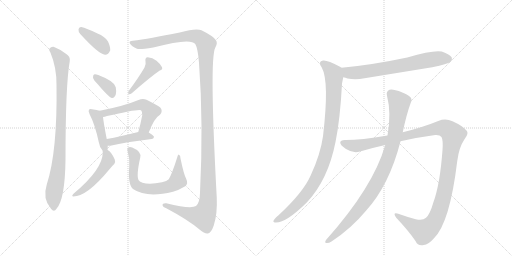
t = 0.00 s
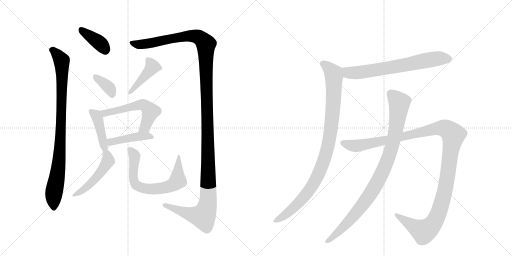
t = 2.32 s
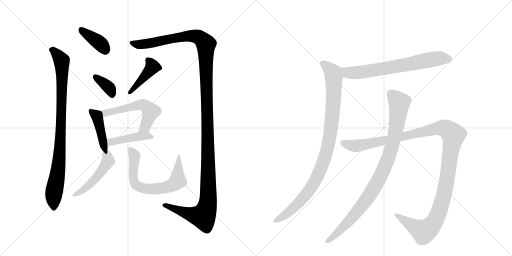
t = 4.64 s
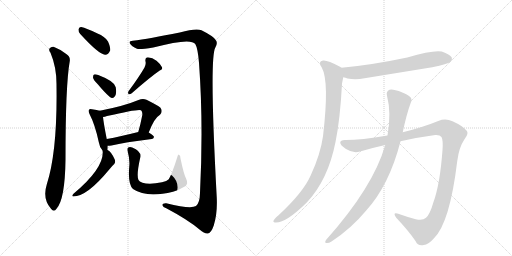
t = 6.96 s
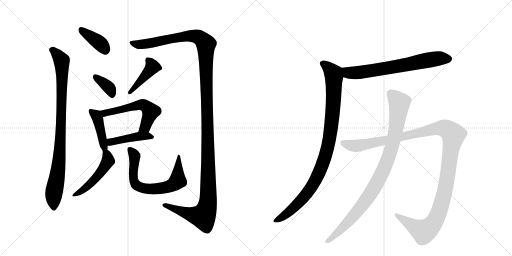
t = 9.28 s
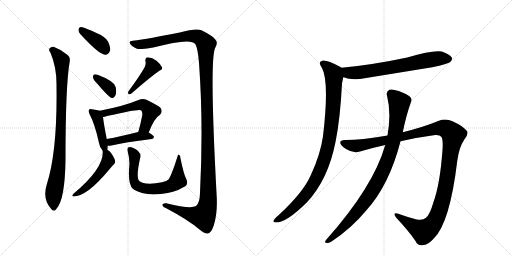
t = 11.60 s

The animated SVG that drew these frames (rendered in a browser with its animation timeline set to each time). Animation: 14 CSS @keyframes rules; one cycle of 11.60 s.

<svg version="1.1" viewBox="0 0 2048 1024" xmlns="http://www.w3.org/2000/svg">
  <g stroke="lightgray" stroke-dasharray="1,1" stroke-width="1" transform="scale(4, 4)">
    <line x1="0" y1="0" x2="256" y2="256"></line>
    <line x1="256" y1="0" x2="0" y2="256"></line>
    <line x1="128" y1="0" x2="128" y2="256"></line>
    <line x1="0" y1="128" x2="256" y2="128"></line>
    <line x1="256" y1="0" x2="512" y2="256"></line>
    <line x1="512" y1="0" x2="256" y2="256"></line>
    <line x1="384" y1="0" x2="384" y2="256"></line>
    <line x1="256" y1="128" x2="512" y2="128"></line>
  </g>
<g transform="scale(1, -1) translate(0, -850)">
   <style type="text/css">
    @keyframes keyframes0 {
      from {
       stroke: black;
       stroke-dashoffset: 381;
       stroke-width: 128;
       }
       55% {
       animation-timing-function: step-end;
       stroke: black;
       stroke-dashoffset: 0;
       stroke-width: 128;
       }
       to {
       stroke: black;
       stroke-width: 1024;
       }
       }
       #make-me-a-hanzi-animation-0 {
         animation: keyframes0 0.560059s both;
         animation-delay: 0.000000s;
         animation-timing-function: linear;
       }
    @keyframes keyframes1 {
      from {
       stroke: black;
       stroke-dashoffset: 904;
       stroke-width: 128;
       }
       75% {
       animation-timing-function: step-end;
       stroke: black;
       stroke-dashoffset: 0;
       stroke-width: 128;
       }
       to {
       stroke: black;
       stroke-width: 1024;
       }
       }
       #make-me-a-hanzi-animation-1 {
         animation: keyframes1 0.985677s both;
         animation-delay: 0.560059s;
         animation-timing-function: linear;
       }
    @keyframes keyframes2 {
      from {
       stroke: black;
       stroke-dashoffset: 1421;
       stroke-width: 128;
       }
       82% {
       animation-timing-function: step-end;
       stroke: black;
       stroke-dashoffset: 0;
       stroke-width: 128;
       }
       to {
       stroke: black;
       stroke-width: 1024;
       }
       }
       #make-me-a-hanzi-animation-2 {
         animation: keyframes2 1.406413s both;
         animation-delay: 1.545736s;
         animation-timing-function: linear;
       }
    @keyframes keyframes3 {
      from {
       stroke: black;
       stroke-dashoffset: 360;
       stroke-width: 128;
       }
       54% {
       animation-timing-function: step-end;
       stroke: black;
       stroke-dashoffset: 0;
       stroke-width: 128;
       }
       to {
       stroke: black;
       stroke-width: 1024;
       }
       }
       #make-me-a-hanzi-animation-3 {
         animation: keyframes3 0.542969s both;
         animation-delay: 2.952148s;
         animation-timing-function: linear;
       }
    @keyframes keyframes4 {
      from {
       stroke: black;
       stroke-dashoffset: 426;
       stroke-width: 128;
       }
       58% {
       animation-timing-function: step-end;
       stroke: black;
       stroke-dashoffset: 0;
       stroke-width: 128;
       }
       to {
       stroke: black;
       stroke-width: 1024;
       }
       }
       #make-me-a-hanzi-animation-4 {
         animation: keyframes4 0.596680s both;
         animation-delay: 3.495117s;
         animation-timing-function: linear;
       }
    @keyframes keyframes5 {
      from {
       stroke: black;
       stroke-dashoffset: 424;
       stroke-width: 128;
       }
       58% {
       animation-timing-function: step-end;
       stroke: black;
       stroke-dashoffset: 0;
       stroke-width: 128;
       }
       to {
       stroke: black;
       stroke-width: 1024;
       }
       }
       #make-me-a-hanzi-animation-5 {
         animation: keyframes5 0.595052s both;
         animation-delay: 4.091797s;
         animation-timing-function: linear;
       }
    @keyframes keyframes6 {
      from {
       stroke: black;
       stroke-dashoffset: 559;
       stroke-width: 128;
       }
       65% {
       animation-timing-function: step-end;
       stroke: black;
       stroke-dashoffset: 0;
       stroke-width: 128;
       }
       to {
       stroke: black;
       stroke-width: 1024;
       }
       }
       #make-me-a-hanzi-animation-6 {
         animation: keyframes6 0.704915s both;
         animation-delay: 4.686849s;
         animation-timing-function: linear;
       }
    @keyframes keyframes7 {
      from {
       stroke: black;
       stroke-dashoffset: 434;
       stroke-width: 128;
       }
       59% {
       animation-timing-function: step-end;
       stroke: black;
       stroke-dashoffset: 0;
       stroke-width: 128;
       }
       to {
       stroke: black;
       stroke-width: 1024;
       }
       }
       #make-me-a-hanzi-animation-7 {
         animation: keyframes7 0.603190s both;
         animation-delay: 5.391764s;
         animation-timing-function: linear;
       }
    @keyframes keyframes8 {
      from {
       stroke: black;
       stroke-dashoffset: 496;
       stroke-width: 128;
       }
       62% {
       animation-timing-function: step-end;
       stroke: black;
       stroke-dashoffset: 0;
       stroke-width: 128;
       }
       to {
       stroke: black;
       stroke-width: 1024;
       }
       }
       #make-me-a-hanzi-animation-8 {
         animation: keyframes8 0.653646s both;
         animation-delay: 5.994954s;
         animation-timing-function: linear;
       }
    @keyframes keyframes9 {
      from {
       stroke: black;
       stroke-dashoffset: 684;
       stroke-width: 128;
       }
       69% {
       animation-timing-function: step-end;
       stroke: black;
       stroke-dashoffset: 0;
       stroke-width: 128;
       }
       to {
       stroke: black;
       stroke-width: 1024;
       }
       }
       #make-me-a-hanzi-animation-9 {
         animation: keyframes9 0.806641s both;
         animation-delay: 6.648600s;
         animation-timing-function: linear;
       }
    @keyframes keyframes10 {
      from {
       stroke: black;
       stroke-dashoffset: 685;
       stroke-width: 128;
       }
       69% {
       animation-timing-function: step-end;
       stroke: black;
       stroke-dashoffset: 0;
       stroke-width: 128;
       }
       to {
       stroke: black;
       stroke-width: 1024;
       }
       }
       #make-me-a-hanzi-animation-10 {
         animation: keyframes10 0.807454s both;
         animation-delay: 7.455241s;
         animation-timing-function: linear;
       }
    @keyframes keyframes11 {
      from {
       stroke: black;
       stroke-dashoffset: 979;
       stroke-width: 128;
       }
       76% {
       animation-timing-function: step-end;
       stroke: black;
       stroke-dashoffset: 0;
       stroke-width: 128;
       }
       to {
       stroke: black;
       stroke-width: 1024;
       }
       }
       #make-me-a-hanzi-animation-11 {
         animation: keyframes11 1.046712s both;
         animation-delay: 8.262695s;
         animation-timing-function: linear;
       }
    @keyframes keyframes12 {
      from {
       stroke: black;
       stroke-dashoffset: 1257;
       stroke-width: 128;
       }
       80% {
       animation-timing-function: step-end;
       stroke: black;
       stroke-dashoffset: 0;
       stroke-width: 128;
       }
       to {
       stroke: black;
       stroke-width: 1024;
       }
       }
       #make-me-a-hanzi-animation-12 {
         animation: keyframes12 1.272949s both;
         animation-delay: 9.309408s;
         animation-timing-function: linear;
       }
    @keyframes keyframes13 {
      from {
       stroke: black;
       stroke-dashoffset: 947;
       stroke-width: 128;
       }
       76% {
       animation-timing-function: step-end;
       stroke: black;
       stroke-dashoffset: 0;
       stroke-width: 128;
       }
       to {
       stroke: black;
       stroke-width: 1024;
       }
       }
       #make-me-a-hanzi-animation-13 {
         animation: keyframes13 1.020671s both;
         animation-delay: 10.582357s;
         animation-timing-function: linear;
       }
</style>
<path d="M 321 714 Q 396 632 420 631 Q 433 630 441 649 Q 442 662 432 684 Q 419 705 390 716 Q 345 738 325 742 Q 315 743 314 732 Q 313 723 321 714 Z" fill="lightgray"></path> 
<path d="M 202 639 Q 227 579 226 509 Q 230 244 187 112 Q 169 55 204 15 Q 216 0 226 15 Q 260 52 262 211 Q 262 511 279 605 Q 282 624 265 634 Q 241 653 214 663 Q 204 664 198 656 Q 194 650 202 639 Z" fill="lightgray"></path> 
<path d="M 531 687 Q 515 687 519 677 Q 526 665 548 655 Q 557 651 613 660 Q 763 700 781 674 Q 791 658 796 599 Q 814 355 800 78 Q 799 38 784 26 Q 763 13 665 37 Q 649 38 650 29 Q 651 22 665 17 Q 752 -29 798 -68 Q 820 -87 832 -84 Q 845 -81 855 -52 Q 870 -6 867 60 Q 837 615 861 659 Q 873 680 862 691 Q 852 706 806 729 Q 785 739 719 720 Q 596 695 531 687 Z" fill="lightgray"></path> 
<path d="M 392 512 Q 435 461 448 458 Q 455 457 461 467 Q 467 477 463 501 Q 459 525 393 550 Q 381 554 376 552 Q 372 551 372 540 Q 373 531 392 512 Z" fill="lightgray"></path> 
<path d="M 578 580 Q 557 543 514 485 Q 510 478 515 473 Q 521 472 527 477 Q 602 543 639 568 Q 652 572 648 581 Q 642 594 626 607 Q 610 620 591 621 Q 579 620 582 604 Q 585 594 578 580 Z" fill="lightgray"></path> 
<path d="M 430 250 Q 431 257 431 267 L 427 294 Q 414 360 412 382 C 410 403 410 403 399 407 Q 389 411 368 413 Q 359 416 356 411 Q 352 407 358 394 Q 380 352 395 282 Q 398 260 411 247 C 428 228 428 228 430 250 Z" fill="lightgray"></path> 
<path d="M 595 320 Q 617 378 640 391 Q 653 406 641 420 Q 628 430 586 451 Q 571 457 554 450 Q 497 426 399 407 C 370 401 383 376 412 382 Q 419 383 428 386 Q 557 416 564 409 Q 571 402 569 389 Q 562 352 553 322 C 545 293 584 292 595 320 Z" fill="lightgray"></path> 
<path d="M 431 267 Q 438 267 446 268 Q 497 281 607 294 Q 614 295 616 302 Q 616 308 595 320 C 580 329 580 329 553 322 Q 481 304 427 294 C 398 288 401 266 431 267 Z" fill="lightgray"></path> 
<path d="M 411 247 Q 410 246 411 240 Q 411 173 295 76 Q 291 73 289 68 Q 289 64 293 64 Q 348 64 437 172 Q 449 187 457 194 Q 463 201 459 212 Q 444 245 430 250 C 411 261 411 261 411 247 Z" fill="lightgray"></path> 
<path d="M 745 134 Q 735 153 722 216 Q 722 228 716 231 Q 712 234 709 221 Q 688 154 675 133 Q 668 126 648 121 Q 599 111 570 119 Q 557 123 554 130 Q 545 149 561 220 Q 567 244 529 260 Q 519 264 513 260 Q 507 257 511 243 Q 520 212 517 184 Q 511 112 532 94 Q 586 57 692 83 Q 716 90 741 105 Q 754 115 745 134 Z" fill="lightgray"></path> 
<path d="M 1373 541 Q 1382 540 1390 536 Q 1423 529 1458 537 L 1729 581 Q 1792 594 1801 602 Q 1811 611 1807 620 Q 1800 633 1767 644 Q 1733 651 1629 620 Q 1487 590 1366 579 C 1336 576 1344 548 1373 541 Z" fill="lightgray"></path> 
<path d="M 1366 579 Q 1363 582 1360 583 Q 1308 611 1292 608 Q 1270 604 1287 580 Q 1318 525 1292 305 Q 1282 233 1243 149 Q 1213 80 1113 -12 Q 1097 -25 1094 -33 Q 1091 -40 1104 -40 Q 1146 -40 1227 40 Q 1312 130 1342 282 Q 1361 376 1368 516 L 1373 541 C 1379 570 1379 572 1366 579 Z" fill="lightgray"></path> 
<path d="M 1602 285 Q 1672 301 1741 310 Q 1760 311 1766 302 Q 1773 289 1770 250 Q 1760 112 1733 39 Q 1720 -7 1704 -21 Q 1691 -34 1663 -27 Q 1626 -17 1593 -5 Q 1568 2 1585 -21 Q 1634 -73 1662 -114 Q 1672 -136 1695 -130 Q 1713 -129 1735 -104 Q 1799 -43 1829 206 Q 1836 261 1858 293 Q 1877 317 1866 328 Q 1850 347 1810 365 Q 1782 378 1753 366 Q 1692 341 1611 321 L 1550 308 Q 1444 290 1383 290 Q 1361 291 1361 280 Q 1360 270 1384 254 Q 1414 235 1440 244 Q 1491 259 1541 270 L 1602 285 Z" fill="lightgray"></path> 
<path d="M 1541 270 Q 1493 102 1304 -110 Q 1297 -120 1305 -122 Q 1315 -123 1326 -116 Q 1404 -65 1464 7 Q 1557 109 1602 285 L 1611 321 Q 1626 393 1643 439 Q 1650 452 1641 462 Q 1632 472 1595 486 Q 1568 495 1558 491 Q 1543 484 1548 467 Q 1566 398 1550 308 L 1541 270 Z" fill="lightgray"></path> 
      <clipPath id="make-me-a-hanzi-clip-0">
      <path d="M 321 714 Q 396 632 420 631 Q 433 630 441 649 Q 442 662 432 684 Q 419 705 390 716 Q 345 738 325 742 Q 315 743 314 732 Q 313 723 321 714 Z" fill="lightgray"></path>
      </clipPath>
      <path clip-path="url(#make-me-a-hanzi-clip-0)" d="M 327 729 L 406 672 L 421 649 " fill="none" id="make-me-a-hanzi-animation-0" stroke-dasharray="253 506" stroke-linecap="round"></path>

      <clipPath id="make-me-a-hanzi-clip-1">
      <path d="M 202 639 Q 227 579 226 509 Q 230 244 187 112 Q 169 55 204 15 Q 216 0 226 15 Q 260 52 262 211 Q 262 511 279 605 Q 282 624 265 634 Q 241 653 214 663 Q 204 664 198 656 Q 194 650 202 639 Z" fill="lightgray"></path>
      </clipPath>
      <path clip-path="url(#make-me-a-hanzi-clip-1)" d="M 208 651 L 243 613 L 248 588 L 241 269 L 234 177 L 216 84 L 215 19 " fill="none" id="make-me-a-hanzi-animation-1" stroke-dasharray="776 1552" stroke-linecap="round"></path>

      <clipPath id="make-me-a-hanzi-clip-2">
      <path d="M 531 687 Q 515 687 519 677 Q 526 665 548 655 Q 557 651 613 660 Q 763 700 781 674 Q 791 658 796 599 Q 814 355 800 78 Q 799 38 784 26 Q 763 13 665 37 Q 649 38 650 29 Q 651 22 665 17 Q 752 -29 798 -68 Q 820 -87 832 -84 Q 845 -81 855 -52 Q 870 -6 867 60 Q 837 615 861 659 Q 873 680 862 691 Q 852 706 806 729 Q 785 739 719 720 Q 596 695 531 687 Z" fill="lightgray"></path>
      </clipPath>
      <path clip-path="url(#make-me-a-hanzi-clip-2)" d="M 528 678 L 558 672 L 600 676 L 734 705 L 771 707 L 801 698 L 824 673 L 835 73 L 825 10 L 813 -15 L 797 -14 L 658 29 " fill="none" id="make-me-a-hanzi-animation-2" stroke-dasharray="1293 2586" stroke-linecap="round"></path>

      <clipPath id="make-me-a-hanzi-clip-3">
      <path d="M 392 512 Q 435 461 448 458 Q 455 457 461 467 Q 467 477 463 501 Q 459 525 393 550 Q 381 554 376 552 Q 372 551 372 540 Q 373 531 392 512 Z" fill="lightgray"></path>
      </clipPath>
      <path clip-path="url(#make-me-a-hanzi-clip-3)" d="M 380 544 L 439 496 L 450 470 " fill="none" id="make-me-a-hanzi-animation-3" stroke-dasharray="232 464" stroke-linecap="round"></path>

      <clipPath id="make-me-a-hanzi-clip-4">
      <path d="M 578 580 Q 557 543 514 485 Q 510 478 515 473 Q 521 472 527 477 Q 602 543 639 568 Q 652 572 648 581 Q 642 594 626 607 Q 610 620 591 621 Q 579 620 582 604 Q 585 594 578 580 Z" fill="lightgray"></path>
      </clipPath>
      <path clip-path="url(#make-me-a-hanzi-clip-4)" d="M 592 610 L 610 583 L 520 479 " fill="none" id="make-me-a-hanzi-animation-4" stroke-dasharray="298 596" stroke-linecap="round"></path>

      <clipPath id="make-me-a-hanzi-clip-5">
      <path d="M 430 250 Q 431 257 431 267 L 427 294 Q 414 360 412 382 C 410 403 410 403 399 407 Q 389 411 368 413 Q 359 416 356 411 Q 352 407 358 394 Q 380 352 395 282 Q 398 260 411 247 C 428 228 428 228 430 250 Z" fill="lightgray"></path>
      </clipPath>
      <path clip-path="url(#make-me-a-hanzi-clip-5)" d="M 363 406 L 390 378 L 412 279 L 424 254 " fill="none" id="make-me-a-hanzi-animation-5" stroke-dasharray="296 592" stroke-linecap="round"></path>

      <clipPath id="make-me-a-hanzi-clip-6">
      <path d="M 595 320 Q 617 378 640 391 Q 653 406 641 420 Q 628 430 586 451 Q 571 457 554 450 Q 497 426 399 407 C 370 401 383 376 412 382 Q 419 383 428 386 Q 557 416 564 409 Q 571 402 569 389 Q 562 352 553 322 C 545 293 584 292 595 320 Z" fill="lightgray"></path>
      </clipPath>
      <path clip-path="url(#make-me-a-hanzi-clip-6)" d="M 409 404 L 420 397 L 439 398 L 544 428 L 571 431 L 585 425 L 603 404 L 581 342 L 560 327 " fill="none" id="make-me-a-hanzi-animation-6" stroke-dasharray="431 862" stroke-linecap="round"></path>

      <clipPath id="make-me-a-hanzi-clip-7">
      <path d="M 431 267 Q 438 267 446 268 Q 497 281 607 294 Q 614 295 616 302 Q 616 308 595 320 C 580 329 580 329 553 322 Q 481 304 427 294 C 398 288 401 266 431 267 Z" fill="lightgray"></path>
      </clipPath>
      <path clip-path="url(#make-me-a-hanzi-clip-7)" d="M 434 288 L 443 282 L 549 305 L 608 302 " fill="none" id="make-me-a-hanzi-animation-7" stroke-dasharray="306 612" stroke-linecap="round"></path>

      <clipPath id="make-me-a-hanzi-clip-8">
      <path d="M 411 247 Q 410 246 411 240 Q 411 173 295 76 Q 291 73 289 68 Q 289 64 293 64 Q 348 64 437 172 Q 449 187 457 194 Q 463 201 459 212 Q 444 245 430 250 C 411 261 411 261 411 247 Z" fill="lightgray"></path>
      </clipPath>
      <path clip-path="url(#make-me-a-hanzi-clip-8)" d="M 416 244 L 427 233 L 433 210 L 415 176 L 354 107 L 295 70 " fill="none" id="make-me-a-hanzi-animation-8" stroke-dasharray="368 736" stroke-linecap="round"></path>

      <clipPath id="make-me-a-hanzi-clip-9">
      <path d="M 745 134 Q 735 153 722 216 Q 722 228 716 231 Q 712 234 709 221 Q 688 154 675 133 Q 668 126 648 121 Q 599 111 570 119 Q 557 123 554 130 Q 545 149 561 220 Q 567 244 529 260 Q 519 264 513 260 Q 507 257 511 243 Q 520 212 517 184 Q 511 112 532 94 Q 586 57 692 83 Q 716 90 741 105 Q 754 115 745 134 Z" fill="lightgray"></path>
      </clipPath>
      <path clip-path="url(#make-me-a-hanzi-clip-9)" d="M 519 252 L 537 231 L 540 213 L 532 152 L 536 123 L 544 110 L 576 96 L 660 100 L 690 110 L 711 127 L 714 225 " fill="none" id="make-me-a-hanzi-animation-9" stroke-dasharray="556 1112" stroke-linecap="round"></path>

      <clipPath id="make-me-a-hanzi-clip-10">
      <path d="M 1373 541 Q 1382 540 1390 536 Q 1423 529 1458 537 L 1729 581 Q 1792 594 1801 602 Q 1811 611 1807 620 Q 1800 633 1767 644 Q 1733 651 1629 620 Q 1487 590 1366 579 C 1336 576 1344 548 1373 541 Z" fill="lightgray"></path>
      </clipPath>
      <path clip-path="url(#make-me-a-hanzi-clip-10)" d="M 1374 574 L 1393 559 L 1446 561 L 1744 615 L 1793 615 " fill="none" id="make-me-a-hanzi-animation-10" stroke-dasharray="557 1114" stroke-linecap="round"></path>

      <clipPath id="make-me-a-hanzi-clip-11">
      <path d="M 1366 579 Q 1363 582 1360 583 Q 1308 611 1292 608 Q 1270 604 1287 580 Q 1318 525 1292 305 Q 1282 233 1243 149 Q 1213 80 1113 -12 Q 1097 -25 1094 -33 Q 1091 -40 1104 -40 Q 1146 -40 1227 40 Q 1312 130 1342 282 Q 1361 376 1368 516 L 1373 541 C 1379 570 1379 572 1366 579 Z" fill="lightgray"></path>
      </clipPath>
      <path clip-path="url(#make-me-a-hanzi-clip-11)" d="M 1293 593 L 1307 586 L 1333 557 L 1336 541 L 1330 391 L 1303 229 L 1269 143 L 1232 82 L 1152 -1 L 1102 -32 " fill="none" id="make-me-a-hanzi-animation-11" stroke-dasharray="851 1702" stroke-linecap="round"></path>

      <clipPath id="make-me-a-hanzi-clip-12">
      <path d="M 1602 285 Q 1672 301 1741 310 Q 1760 311 1766 302 Q 1773 289 1770 250 Q 1760 112 1733 39 Q 1720 -7 1704 -21 Q 1691 -34 1663 -27 Q 1626 -17 1593 -5 Q 1568 2 1585 -21 Q 1634 -73 1662 -114 Q 1672 -136 1695 -130 Q 1713 -129 1735 -104 Q 1799 -43 1829 206 Q 1836 261 1858 293 Q 1877 317 1866 328 Q 1850 347 1810 365 Q 1782 378 1753 366 Q 1692 341 1611 321 L 1550 308 Q 1444 290 1383 290 Q 1361 291 1361 280 Q 1360 270 1384 254 Q 1414 235 1440 244 Q 1491 259 1541 270 L 1602 285 Z" fill="lightgray"></path>
      </clipPath>
      <path clip-path="url(#make-me-a-hanzi-clip-12)" d="M 1371 279 L 1428 267 L 1743 336 L 1778 337 L 1810 315 L 1781 94 L 1760 13 L 1734 -43 L 1694 -76 L 1586 -11 " fill="none" id="make-me-a-hanzi-animation-12" stroke-dasharray="1129 2258" stroke-linecap="round"></path>

      <clipPath id="make-me-a-hanzi-clip-13">
      <path d="M 1541 270 Q 1493 102 1304 -110 Q 1297 -120 1305 -122 Q 1315 -123 1326 -116 Q 1404 -65 1464 7 Q 1557 109 1602 285 L 1611 321 Q 1626 393 1643 439 Q 1650 452 1641 462 Q 1632 472 1595 486 Q 1568 495 1558 491 Q 1543 484 1548 467 Q 1566 398 1550 308 L 1541 270 Z" fill="lightgray"></path>
      </clipPath>
      <path clip-path="url(#make-me-a-hanzi-clip-13)" d="M 1564 474 L 1590 449 L 1597 434 L 1573 283 L 1536 174 L 1495 96 L 1440 17 L 1371 -61 L 1310 -116 " fill="none" id="make-me-a-hanzi-animation-13" stroke-dasharray="819 1638" stroke-linecap="round"></path>

</g>
</svg>
